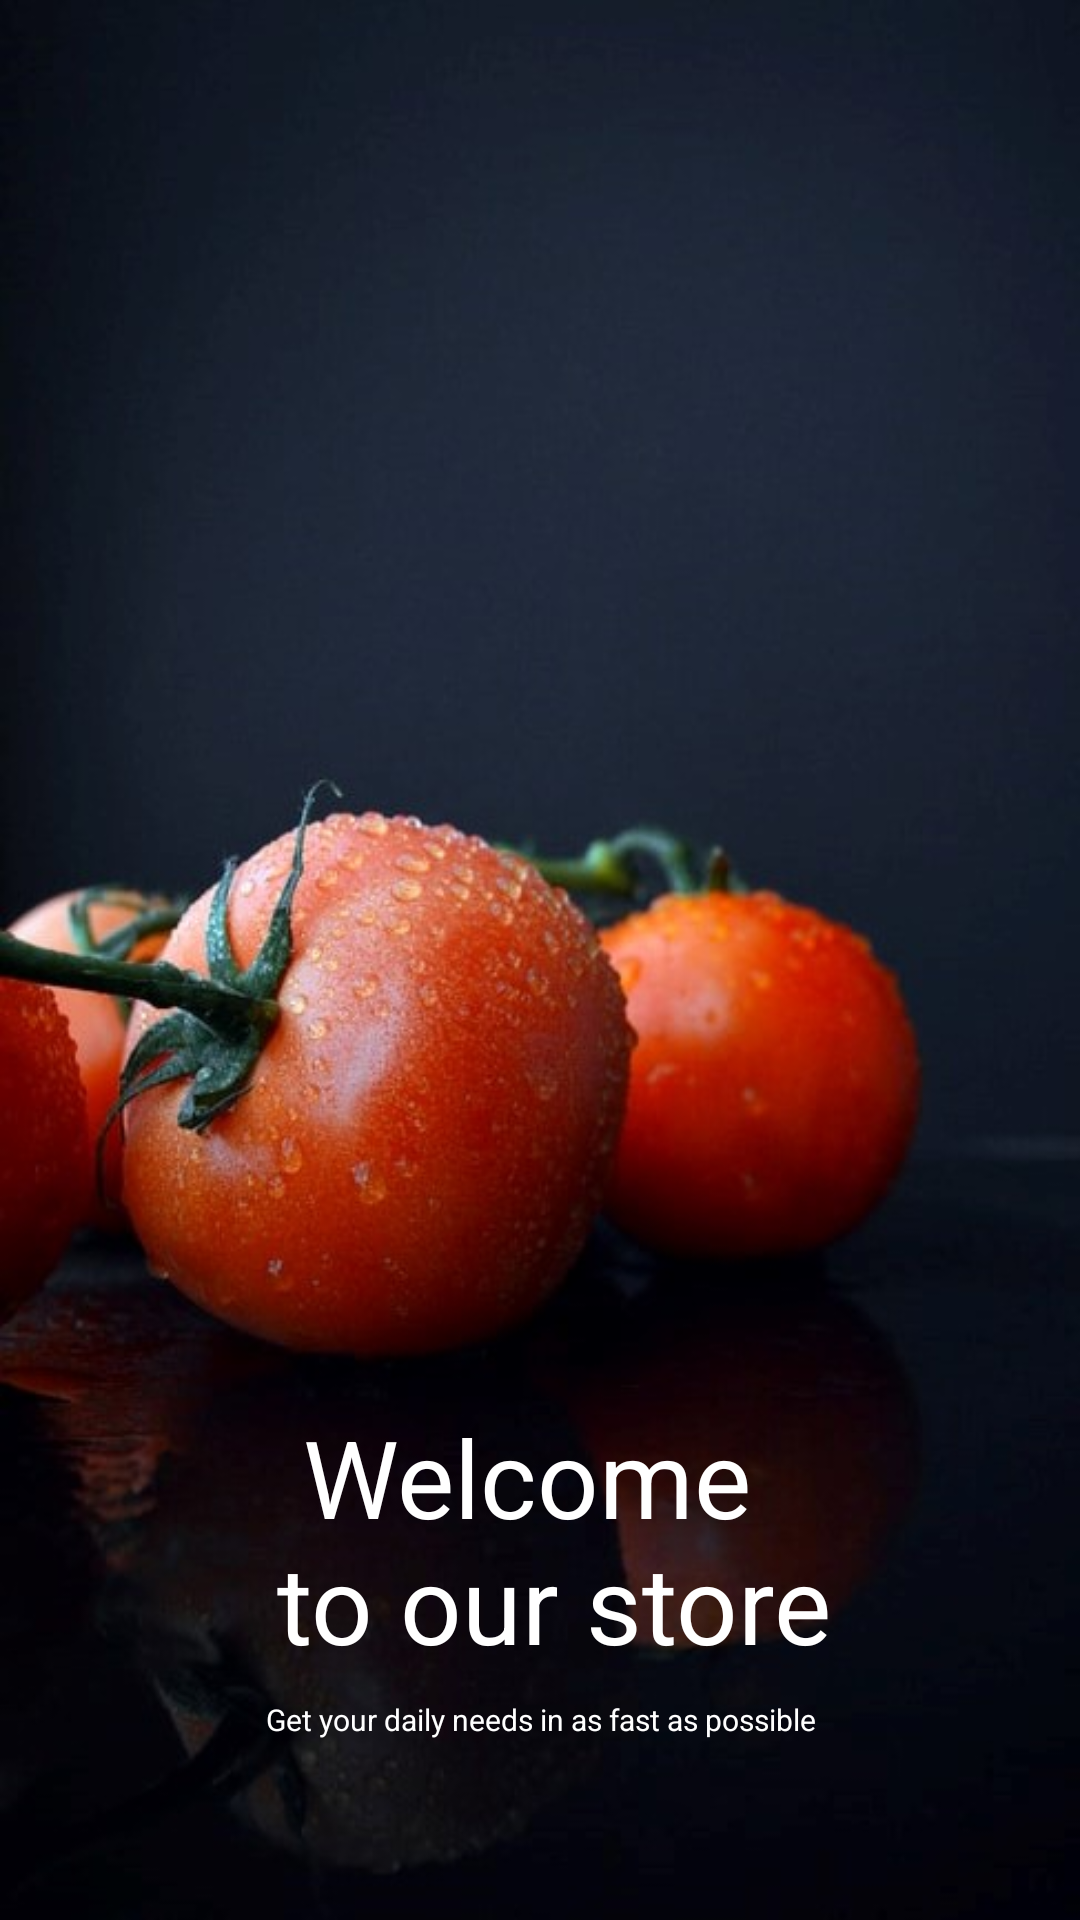

Write the Android layout XML for this screen, with the resource values it uses.
<!-- AndroidManifest.xml: activity theme SplashTheme -->
<!-- res/layout/activity_splash.xml -->
<?xml version="1.0" encoding="utf-8"?>
<androidx.constraintlayout.widget.ConstraintLayout xmlns:android="http://schemas.android.com/apk/res/android"
    xmlns:app="http://schemas.android.com/apk/res-auto"
    xmlns:tools="http://schemas.android.com/tools"
    android:layout_width="match_parent"
    android:layout_height="match_parent"
    tools:context=".ui.activity.SplashActivity">

    <androidx.appcompat.widget.AppCompatImageView
        android:layout_width="match_parent"
        android:layout_height="match_parent"
        app:layout_constraintStart_toStartOf="parent"
        app:layout_constraintTop_toTopOf="parent"
        app:layout_constraintEnd_toEndOf="parent"
        app:layout_constraintBottom_toBottomOf="parent"
        android:src="@drawable/splash"
        android:scaleType="fitXY"
        />


    <androidx.appcompat.widget.AppCompatImageView
        android:layout_width="250dp"
        android:layout_height="wrap_content"
        app:layout_constraintStart_toStartOf="parent"
        app:layout_constraintTop_toTopOf="parent"
        android:layout_marginTop="100dp"
        android:layout_marginStart="24dp"
        android:src="@drawable/ic_logo"
        app:layout_constraintEnd_toEndOf="parent"

        />

    <androidx.appcompat.widget.AppCompatTextView
        android:id="@+id/txt_heading1"
        android:layout_width="0dp"
        android:layout_height="wrap_content"
        app:layout_constraintStart_toStartOf="parent"
        app:layout_constraintBottom_toTopOf="@id/txt_heading2"
        app:layout_constraintEnd_toEndOf="parent"
        android:textSize="36sp"
        android:textColor="@color/white"
        android:textAppearance="@style/TextAppearance.Compat.Notification.Line2"
        android:gravity="center"
        android:text="@string/heading1"
        android:layout_margin="8dp"
        />


    <androidx.appcompat.widget.AppCompatTextView
        android:id="@+id/txt_heading2"
        android:layout_width="0dp"
        android:layout_height="wrap_content"
        app:layout_constraintBottom_toBottomOf="parent"
        app:layout_constraintStart_toStartOf="parent"
        app:layout_constraintEnd_toEndOf="parent"
        android:textSize="10sp"
        android:textColor="@color/white"
        android:textAppearance="@style/TextAppearance.Compat.Notification.Line2.Media"
        android:layout_marginBottom="60dp"
        android:gravity="center"
        android:text="@string/heading2"
        />
</androidx.constraintlayout.widget.ConstraintLayout>
<!-- resources referenced by this layout -->
<resources>
  <color name="white">#FFFFFFFF</color>
  <!-- drawable splash: jpg bitmap (drawable, 65171 bytes) -->
  <string name="heading1">Welcome \n to our store</string>
  <string name="heading2">Get your daily needs in as fast as possible</string>
  <style name="SplashTheme" parent="Theme.MyApplication">
  
          <item name="android:windowTranslucentStatus">true</item>
          <item name="android:windowTranslucentNavigation">true</item>
      </style>
  <style name="Theme.MyApplication" parent="Theme.MaterialComponents.DayNight.NoActionBar">
          
          <item name="colorPrimary">@color/colorPrimary</item>
          <item name="colorPrimaryVariant">@color/colorPrimaryDark</item>
          <item name="colorOnPrimary">@color/colorAccent</item>
          
          <item name="colorSecondary">@color/teal_200</item>
          <item name="colorSecondaryVariant">@color/teal_700</item>
          <item name="colorOnSecondary">@color/black</item>
          
          <item name="android:statusBarColor" tools:targetApi="l">@color/colorPrimaryDark</item>
          
      </style>
  <color name="colorPrimary">#01ceb2</color>
  <color name="colorPrimaryDark">#00907c</color>
  <color name="colorAccent">#BE01CEB2</color>
  <color name="teal_200">#FF03DAC5</color>
  <color name="teal_700">#FF018786</color>
  <color name="black">#FF000000</color>
</resources>
